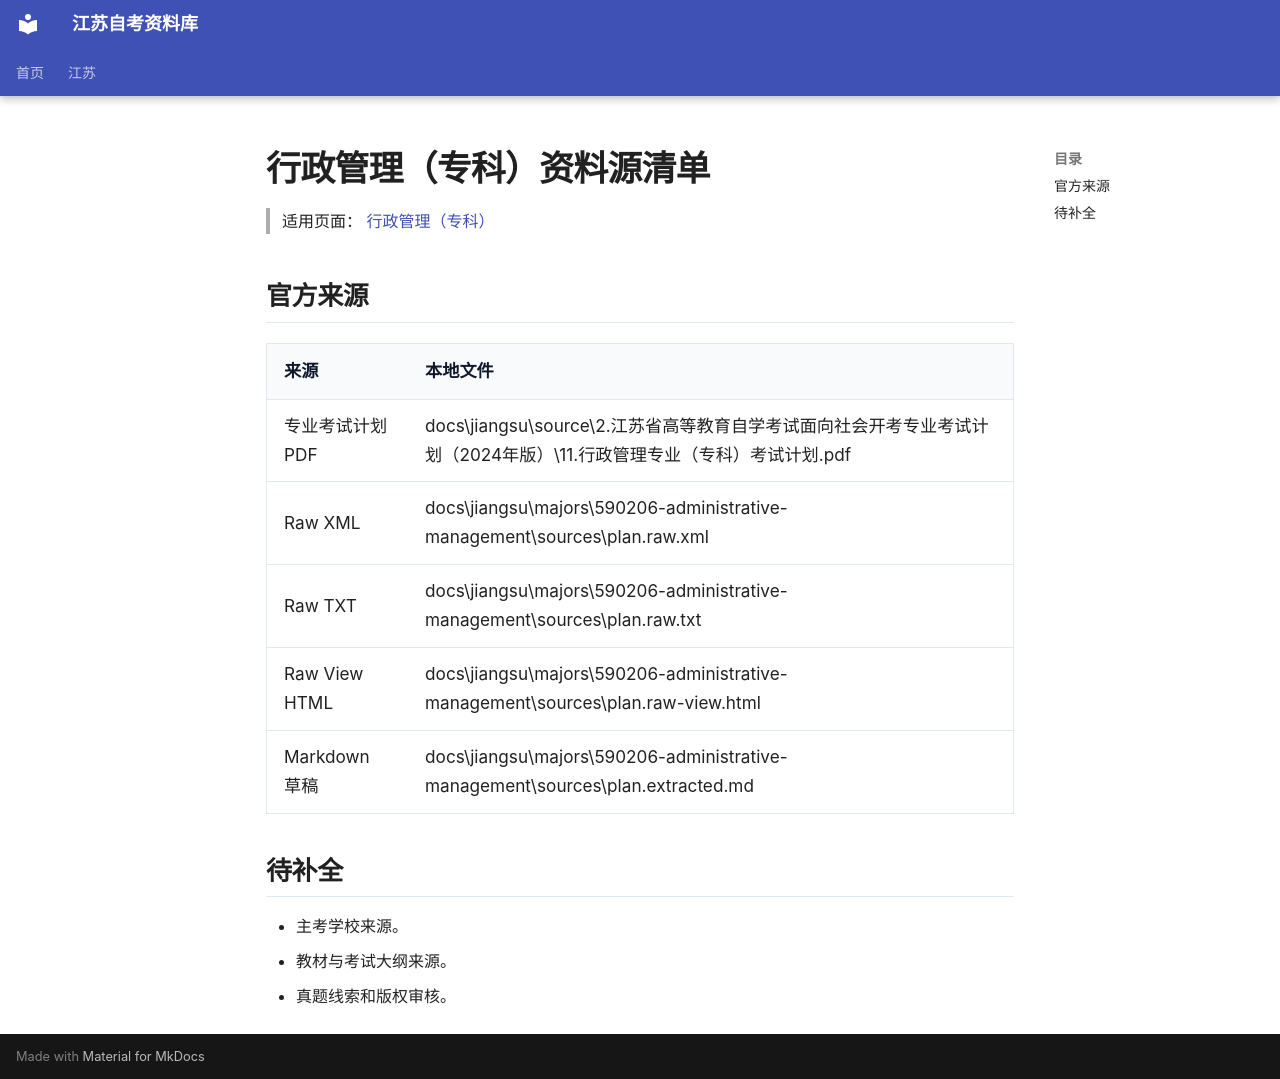

repository: SuperCatQR/jiangsu-zikao-aio · page: jiangsu/majors/590206-administrative-management/sources/index.html · generator: mkdocs

# 行政管理（专科）资料源清单

> 适用页面：[ 行政管理（专科）](./index.md)

## 官方来源

| 来源 | 本地文件 |
| --- | --- |
| 专业考试计划 PDF | docs\jiangsu\source\2.江苏省高等教育自学考试面向社会开考专业考试计划（2024年版）\11.行政管理专业（专科）考试计划.pdf |
| Raw XML | docs\jiangsu\majors\590206-administrative-management\sources\plan.raw.xml |
| Raw TXT | docs\jiangsu\majors\590206-administrative-management\sources\plan.raw.txt |
| Raw View HTML | docs\jiangsu\majors\590206-administrative-management\sources\plan.raw-view.html |
| Markdown 草稿 | docs\jiangsu\majors\590206-administrative-management\sources\plan.extracted.md |

## 待补全

- 主考学校来源。
- 教材与考试大纲来源。
- 真题线索和版权审核。
